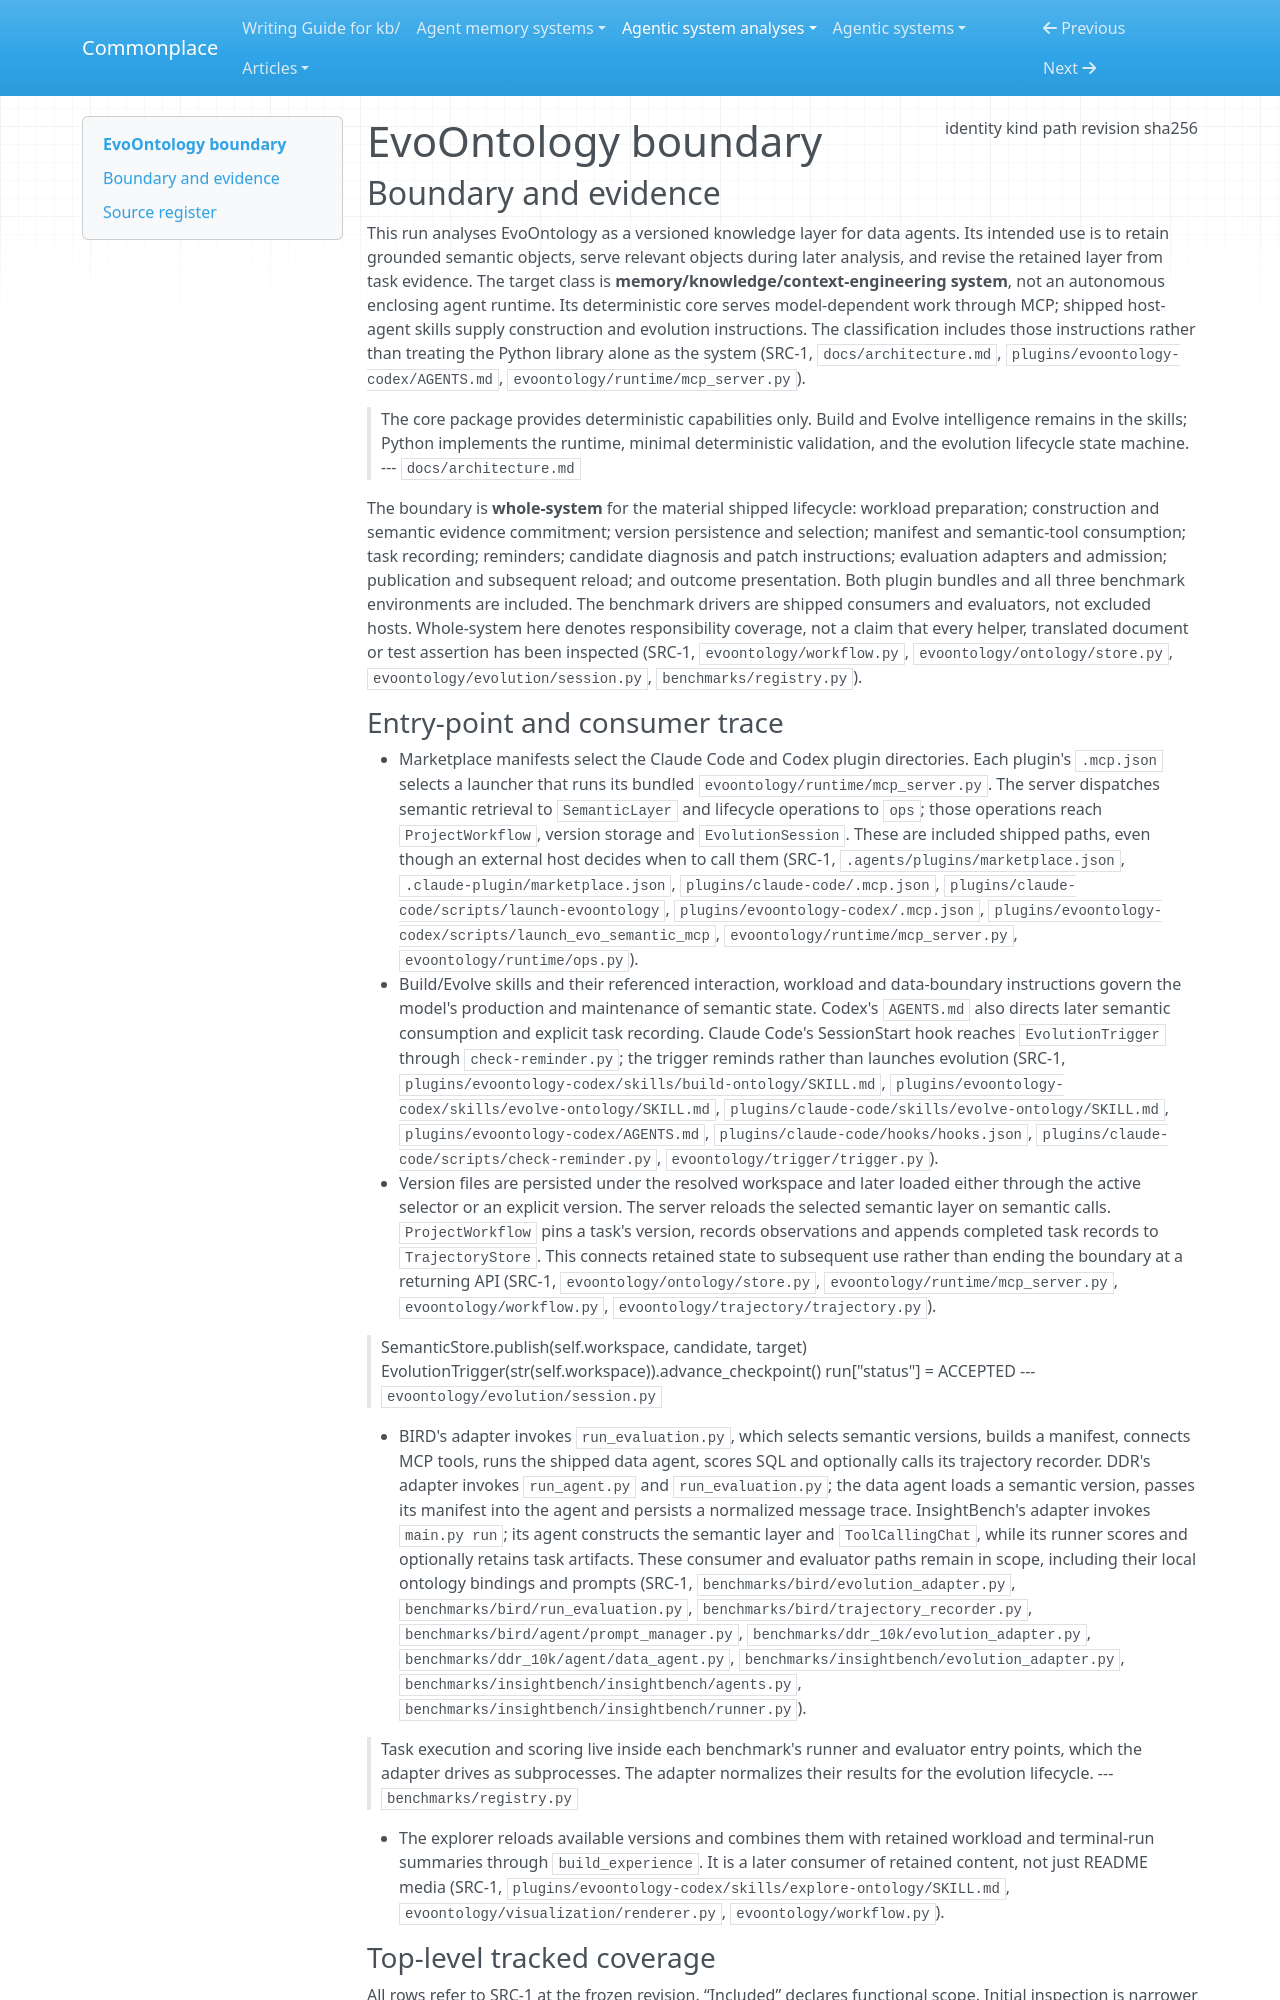

repository: zby/commonplace · page: agentic-system-analyses/retained/ruc-datalab--evoontology/boundary/index.html · generator: mkdocs

---
type: agentic-system-analyses/types/agentic-system-boundary.md
description: "EvoOntology's shipped ontology lifecycle, host plugins and benchmark consumers at commit c94389b764394379086ff25e50d0e0f4396167b4."
run-id: AAS-2026-10-13-evoontology-f2d0c7992c6e-01
result-disposition: complete
target-class: memory/knowledge/context-engineering system
boundary-kind: whole-system
reviewed-boundary: c94389b764394379086ff25e50d0e0f4396167b4
analysis-cutoff: "2026-10-13"
evidence-tier: code-grounded
source:
  identity: https://github.com/ruc-datalab/EvoOntology
  kind: git
  path: /home/zby/llm/commonplace/.commonplace/worktrees/evoontology-f2d0c7992c6e/related-systems/ruc-datalab--EvoOntology
  revision: c94389b764394379086ff25e50d0e0f4396167b4
  sha256: null
---

# EvoOntology boundary

## Boundary and evidence

This run analyses EvoOntology as a versioned knowledge layer for data agents. Its intended use is to retain grounded semantic objects, serve relevant objects during later analysis, and revise the retained layer from task evidence. The target class is **memory/knowledge/context-engineering system**, not an autonomous enclosing agent runtime. Its deterministic core serves model-dependent work through MCP; shipped host-agent skills supply construction and evolution instructions. The classification includes those instructions rather than treating the Python library alone as the system (SRC-1, `docs/architecture.md`, `plugins/evoontology-codex/AGENTS.md`, `evoontology/runtime/mcp_server.py`).

> The core package provides deterministic capabilities only. Build and Evolve intelligence remains in the skills; Python implements the runtime, minimal deterministic validation, and the evolution lifecycle state machine.
> --- `docs/architecture.md`

The boundary is **whole-system** for the material shipped lifecycle: workload preparation; construction and semantic evidence commitment; version persistence and selection; manifest and semantic-tool consumption; task recording; reminders; candidate diagnosis and patch instructions; evaluation adapters and admission; publication and subsequent reload; and outcome presentation. Both plugin bundles and all three benchmark environments are included. The benchmark drivers are shipped consumers and evaluators, not excluded hosts. Whole-system here denotes responsibility coverage, not a claim that every helper, translated document or test assertion has been inspected (SRC-1, `evoontology/workflow.py`, `evoontology/ontology/store.py`, `evoontology/evolution/session.py`, `benchmarks/registry.py`).
